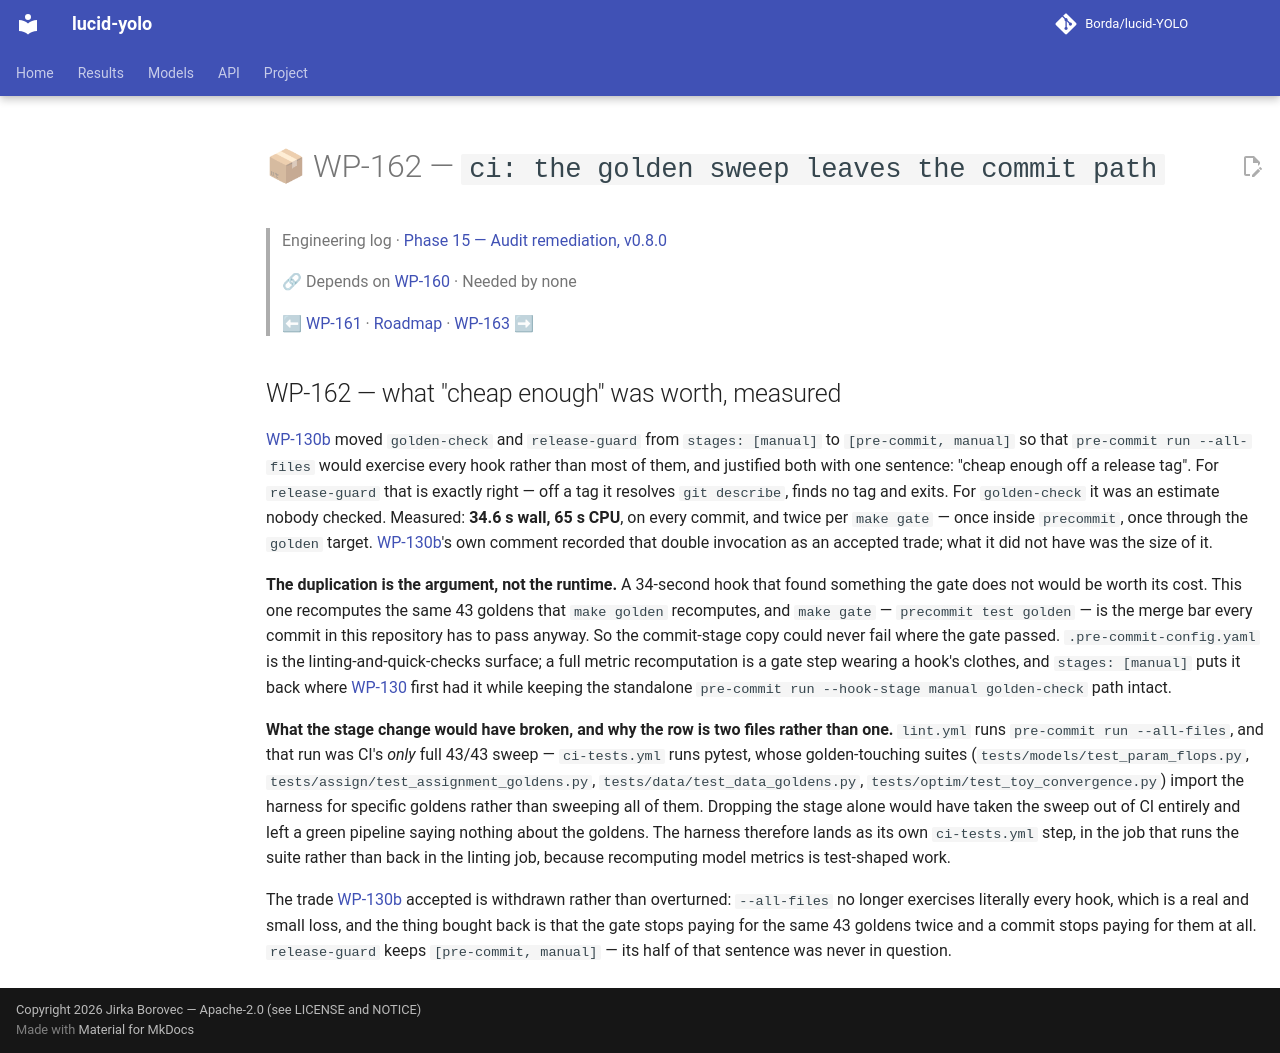

repository: Borda/lucid-YOLO · page: work_packages/wp-162/index.html · generator: mkdocs

# 📦 WP-162 — `ci: the golden sweep leaves the commit path`

> Engineering log · [Phase 15 — Audit remediation, v0.8.0](../engineering/phase-15-audit-remediation.md)
>
> 🔗 Depends on [WP-160](../work_packages/wp-160.md) · Needed by none
>
> ⬅ [WP-161](../work_packages/wp-161.md) · [Roadmap](../ROADMAP.md) · [WP-163](../work_packages/wp-163.md) ➡

<!-- --8<-- [start:engineering] -->

## WP-162 — what "cheap enough" was worth, measured

<a id="wp-162"></a>

[WP-130b](../work_packages/wp-130b.md) moved `golden-check` and `release-guard` from `stages: [manual]` to `[pre-commit, manual]` so that `pre-commit run --all-files` would exercise every hook rather than most of them, and justified both with one sentence: "cheap enough off a release tag". For `release-guard` that is exactly right — off a tag it resolves `git describe`, finds no tag and exits. For `golden-check` it was an estimate nobody checked. Measured: **34.6 s wall, 65 s CPU**, on every commit, and twice per `make gate` — once inside `precommit`, once through the `golden` target. [WP-130b](../work_packages/wp-130b.md)'s own comment recorded that double invocation as an accepted trade; what it did not have was the size of it.

**The duplication is the argument, not the runtime.** A 34-second hook that found something the gate does not would be worth its cost. This one recomputes the same 43 goldens that `make golden` recomputes, and `make gate` — `precommit test golden` — is the merge bar every commit in this repository has to pass anyway. So the commit-stage copy could never fail where the gate passed. `.pre-commit-config.yaml` is the linting-and-quick-checks surface; a full metric recomputation is a gate step wearing a hook's clothes, and `stages: [manual]` puts it back where [WP-130](../work_packages/wp-130.md) first had it while keeping the standalone `pre-commit run --hook-stage manual golden-check` path intact.

**What the stage change would have broken, and why the row is two files rather than one.** `lint.yml` runs `pre-commit run --all-files`, and that run was CI's *only* full 43/43 sweep — `ci-tests.yml` runs pytest, whose golden-touching suites (`tests/models/test_param_flops.py`, `tests/assign/test_assignment_goldens.py`, `tests/data/test_data_goldens.py`, `tests/optim/test_toy_convergence.py`) import the harness for specific goldens rather than sweeping all of them. Dropping the stage alone would have taken the sweep out of CI entirely and left a green pipeline saying nothing about the goldens. The harness therefore lands as its own `ci-tests.yml` step, in the job that runs the suite rather than back in the linting job, because recomputing model metrics is test-shaped work.

The trade [WP-130b](../work_packages/wp-130b.md) accepted is withdrawn rather than overturned: `--all-files` no longer exercises literally every hook, which is a real and small loss, and the thing bought back is that the gate stops paying for the same 43 goldens twice and a commit stops paying for them at all. `release-guard` keeps `[pre-commit, manual]` — its half of that sentence was never in question.

<!-- --8<-- [end:engineering] -->
